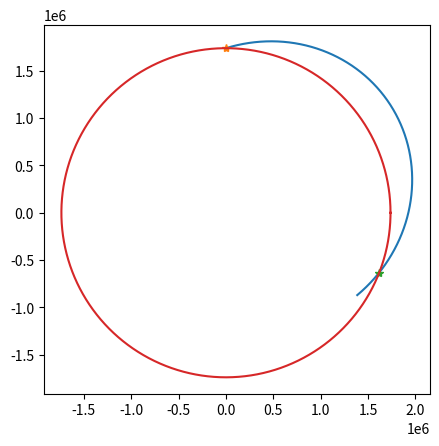

Reproduce this figure in Python.
import math
import matplotlib.pyplot as plt
import numpy as np

step = 0.0005
radius = 1.7374e6
G = 6.67e-11
M = 7.347e22
startingEle = 0
landingEle = 0
totalVel = 1597.202344
launchAngle = 17.1771180229 * (math.pi/180)

bodyCenter = [0, 0]
spacecraftPos = [0, radius+startingEle]
spacecraftVel = [math.cos(launchAngle)*totalVel, math.sin(launchAngle)*totalVel]
spacecraftVel = [component*step for component in spacecraftVel]

def getGrav(r):
    return (step**2)*(G*M/((r)**2))

xRes = []
yRes = []
tempPos = [0, 0]
halfTempPos = [0, 0]
crash = False
crashCheck = False
rPrev = 0
Hit = [0, 0]
for i in range(round((1/step)*3000)):
    origX = spacecraftPos[0]
    origY = spacecraftPos[1]
    tempPos[0] = spacecraftPos[0] + spacecraftVel[0]
    tempPos[1] = spacecraftPos[1] + spacecraftVel[1]
    r = math.sqrt(spacecraftPos[0]**2 + spacecraftPos[1]**2)
    if spacecraftPos[1] != 0:
        theta = math.atan2(spacecraftPos[1], spacecraftPos[0])
    else:
        theta = math.pi/2
    tempPos[0] -= math.cos(theta)*getGrav(r)
    tempPos[1] -= math.sin(theta)*getGrav(r)
    spacecraftPos = tempPos
    spacecraftVel[0] = spacecraftPos[0] - origX
    spacecraftVel[1] = spacecraftPos[1] - origY
    if i % 15 == 0:
        xRes.append(spacecraftPos[0])
        yRes.append(spacecraftPos[1])
    if (r > radius+landingEle) and crashCheck == False:
        crashCheck = True
    if r < (radius+landingEle) and crash == False and crashCheck == True:
        crash = True
        initAngle = math.atan2(spacecraftPos[0], spacecraftPos[1])
        radAngle = 0
        if spacecraftPos[0] > 0:
            radAngle = initAngle
        else:
            radAngle = initAngle + 2*math.pi
        Hit[0] = spacecraftPos[0]
        Hit[1] = spacecraftPos[1]
        print((radAngle/(2*math.pi))*(radius*2*math.pi)/1000)
fig = plt.figure()
ax = fig.add_subplot(111)
ax.plot(xRes, yRes)
ax.plot(0, radius+startingEle, marker='*')
ax.plot(Hit[0], Hit[1], marker='*')
ax.set_aspect('equal', adjustable='box')
angle = np.linspace( 0 , 2 * np.pi , 2000 ) 
x = radius * np.cos( angle ) 
y = radius * np.sin( angle ) 
ax.plot( x, y ) 
plt.show()
